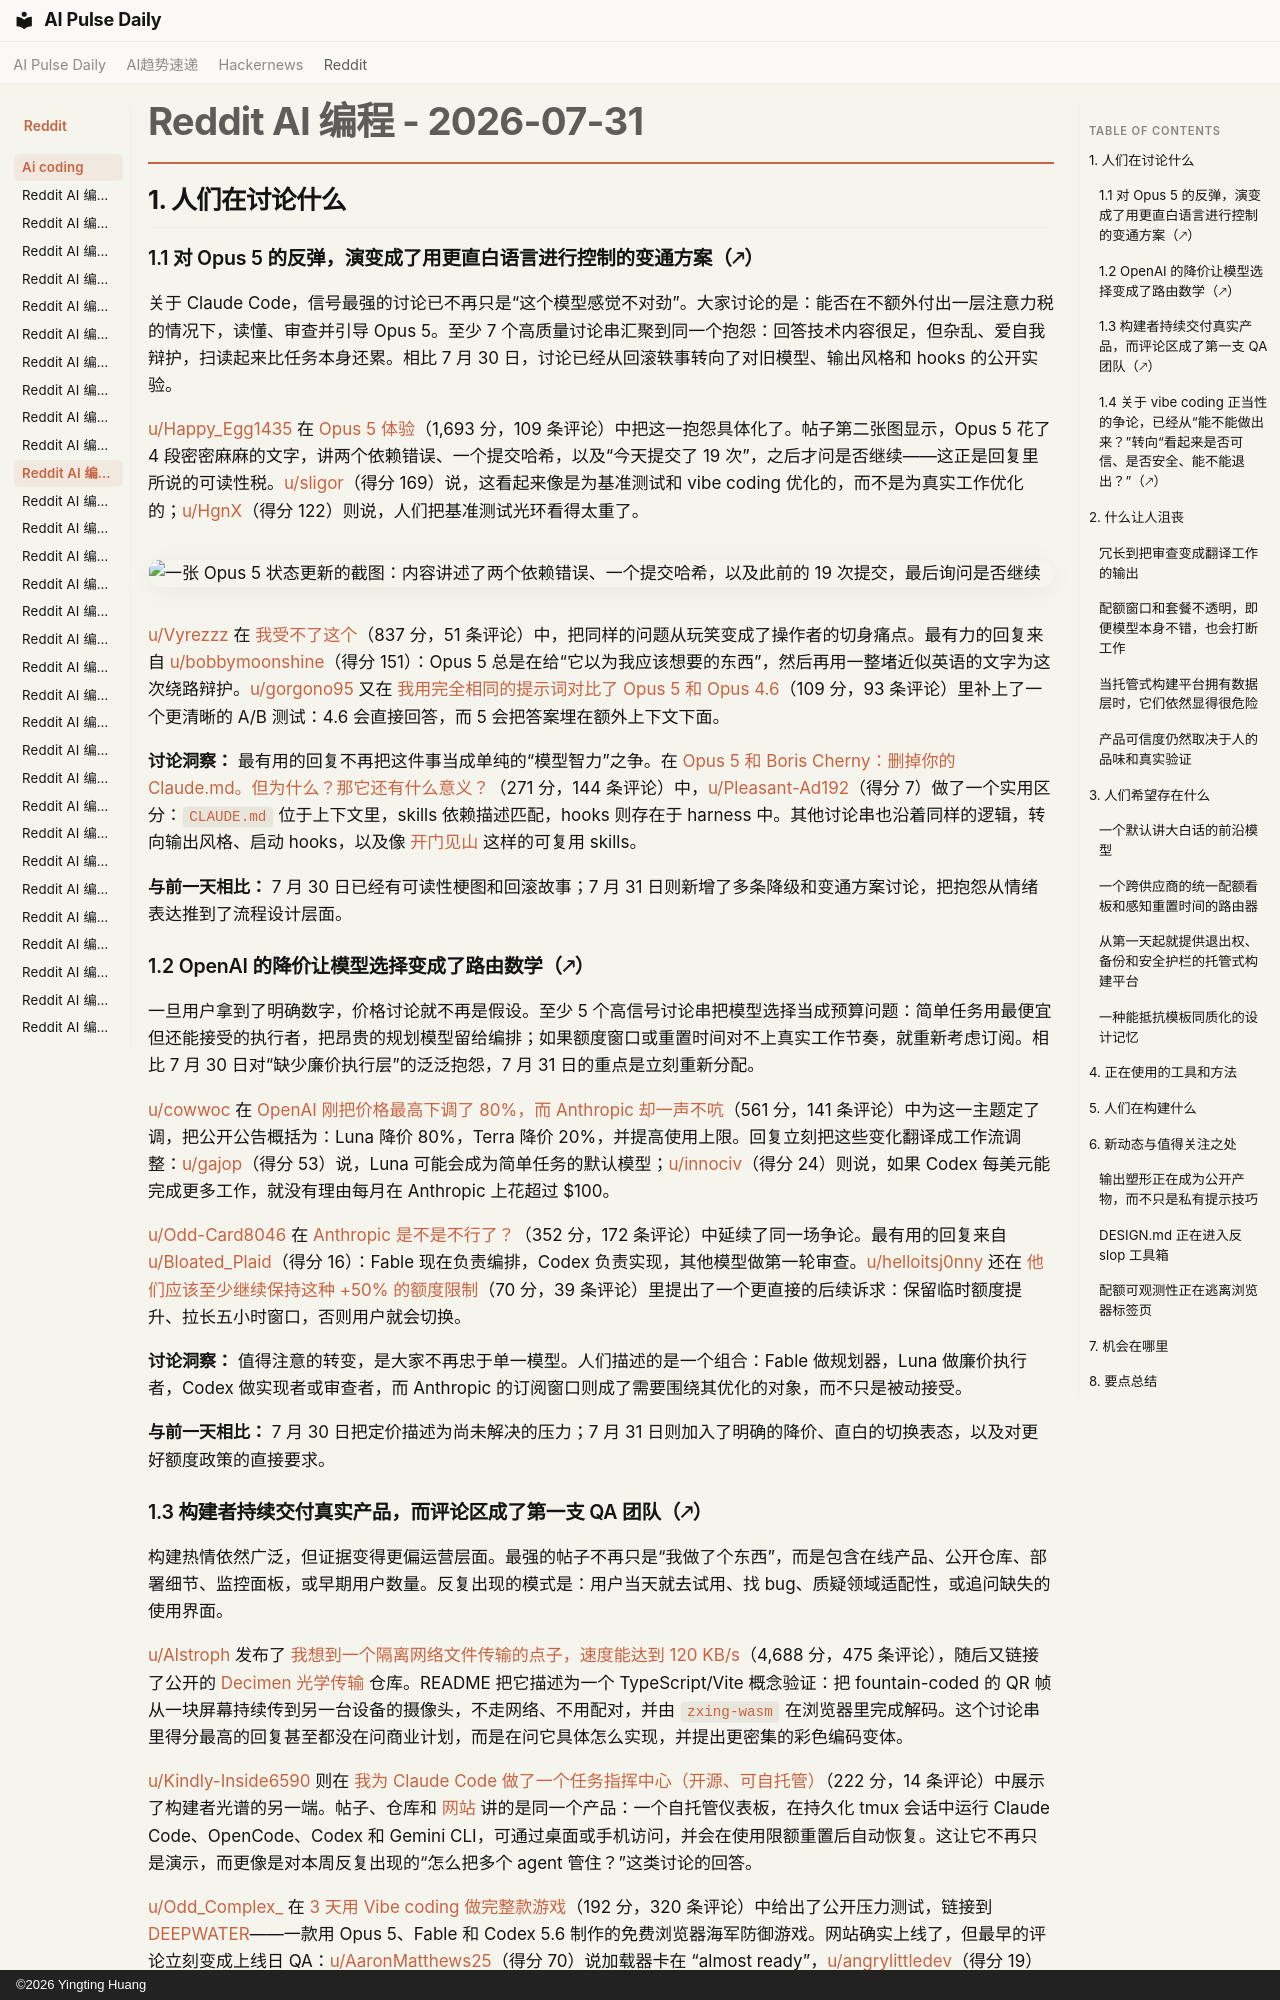

repository: vibewatch/vibewatch.github.io · page: reddit/ai-coding/2026-07-31.zh/index.html · generator: mkdocs · copyright: ©2026 Yingting Huang

# Reddit AI 编程 - 2026-07-31

## 1. 人们在讨论什么

### 1.1 对 Opus 5 的反弹，演变成了用更直白语言进行控制的变通方案（🡕）

关于 Claude Code，信号最强的讨论已不再只是“这个模型感觉不对劲”。大家讨论的是：能否在不额外付出一层注意力税的情况下，读懂、审查并引导 Opus 5。至少 7 个高质量讨论串汇聚到同一个抱怨：回答技术内容很足，但杂乱、爱自我辩护，扫读起来比任务本身还累。相比 7 月 30 日，讨论已经从回滚轶事转向了对旧模型、输出风格和 hooks 的公开实验。

[u/Happy_Egg1435](https://www.reddit.com/user/Happy_Egg1435) 在 [Opus 5 体验](https://www.reddit.com/r/ClaudeCode/comments/1vaj9x3/the_opus_5_experience/)（1,693 分，109 条评论）中把这一抱怨具体化了。帖子第二张图显示，Opus 5 花了 4 段密密麻麻的文字，讲两个依赖错误、一个提交哈希，以及“今天提交了 19 次”，之后才问是否继续——这正是回复里所说的可读性税。[u/sligor](https://www.reddit.com/user/sligor)（得分 169）说，这看起来像是为基准测试和 vibe coding 优化的，而不是为真实工作优化的；[u/HgnX](https://www.reddit.com/user/HgnX)（得分 122）则说，人们把基准测试光环看得太重了。

![一张 Opus 5 状态更新的截图：内容讲述了两个依赖错误、一个提交哈希，以及此前的 19 次提交，最后询问是否继续](https://preview.redd.it/hp5ql8r2tegh1.png?width=1438&format=png&auto=webp&s=0d6fefaa5fa1bc197df28a7ce048edbd424f111e)

[u/Vyrezzz](https://www.reddit.com/user/Vyrezzz) 在 [我受不了这个](https://www.reddit.com/r/ClaudeCode/comments/1vb2fa0/i_hate_this/)（837 分，51 条评论）中，把同样的问题从玩笑变成了操作者的切身痛点。最有力的回复来自 [u/bobbymoonshine](https://www.reddit.com/user/bobbymoonshine)（得分 151）：Opus 5 总是在给“它以为我应该想要的东西”，然后再用一整堵近似英语的文字为这次绕路辩护。[u/gorgono95](https://www.reddit.com/user/gorgono95) 又在 [我用完全相同的提示词对比了 Opus 5 和 Opus 4.6](https://www.reddit.com/r/ClaudeCode/comments/1vbr2hd/i_compared_opus_5_vs_opus_46_on_the_exact_same/)（109 分，93 条评论）里补上了一个更清晰的 A/B 测试：4.6 会直接回答，而 5 会把答案埋在额外上下文下面。

**讨论洞察：** 最有用的回复不再把这件事当成单纯的“模型智力”之争。在 [Opus 5 和 Boris Cherny：删掉你的 Claude.md。但为什么？那它还有什么意义？](https://www.reddit.com/r/ClaudeCode/comments/1val9z5/opus_5_and_boris_cherny_delete_your_claudemd_but/)（271 分，144 条评论）中，[u/Pleasant-Ad192](https://www.reddit.com/user/Pleasant-Ad192)（得分 7）做了一个实用区分：`CLAUDE.md` 位于上下文里，skills 依赖描述匹配，hooks 则存在于 harness 中。其他讨论串也沿着同样的逻辑，转向输出风格、启动 hooks，以及像 [开门见山](https://github.com/SkytheWitcher/brass-tacks) 这样的可复用 skills。

**与前一天相比：** 7 月 30 日已经有可读性梗图和回滚故事；7 月 31 日则新增了多条降级和变通方案讨论，把抱怨从情绪表达推到了流程设计层面。

### 1.2 OpenAI 的降价让模型选择变成了路由数学（🡕）

一旦用户拿到了明确数字，价格讨论就不再是假设。至少 5 个高信号讨论串把模型选择当成预算问题：简单任务用最便宜但还能接受的执行者，把昂贵的规划模型留给编排；如果额度窗口或重置时间对不上真实工作节奏，就重新考虑订阅。相比 7 月 30 日对“缺少廉价执行层”的泛泛抱怨，7 月 31 日的重点是立刻重新分配。

[u/cowwoc](https://www.reddit.com/user/cowwoc) 在 [OpenAI 刚把价格最高下调了 80%，而 Anthropic 却一声不吭](https://www.reddit.com/r/ClaudeCode/comments/1vb8nca/openai_just_cut_prices_by_up_to_80_and_anthropic/)（561 分，141 条评论）中为这一主题定了调，把公开公告概括为：Luna 降价 80%，Terra 降价 20%，并提高使用上限。回复立刻把这些变化翻译成工作流调整：[u/gajop](https://www.reddit.com/user/gajop)（得分 53）说，Luna 可能会成为简单任务的默认模型；[u/innociv](https://www.reddit.com/user/innociv)（得分 24）则说，如果 Codex 每美元能完成更多工作，就没有理由每月在 Anthropic 上花超过 $100。

[u/Odd-Card8046](https://www.reddit.com/user/Odd-Card8046) 在 [Anthropic 是不是不行了？](https://www.reddit.com/r/ClaudeCode/comments/1vb1wto/is_anthropic_cooked/)（352 分，172 条评论）中延续了同一场争论。最有用的回复来自 [u/Bloated_Plaid](https://www.reddit.com/user/Bloated_Plaid)（得分 16）：Fable 现在负责编排，Codex 负责实现，其他模型做第一轮审查。[u/helloitsj0nny](https://www.reddit.com/user/helloitsj0nny) 还在 [他们应该至少继续保持这种 +50% 的额度限制](https://www.reddit.com/r/ClaudeCode/comments/1vb7h98/they_should_keep_the_50_limits_like_this_at_least/)（70 分，39 条评论）里提出了一个更直接的后续诉求：保留临时额度提升、拉长五小时窗口，否则用户就会切换。

**讨论洞察：** 值得注意的转变，是大家不再忠于单一模型。人们描述的是一个组合：Fable 做规划器，Luna 做廉价执行者，Codex 做实现者或审查者，而 Anthropic 的订阅窗口则成了需要围绕其优化的对象，而不只是被动接受。

**与前一天相比：** 7 月 30 日把定价描述为尚未解决的压力；7 月 31 日则加入了明确的降价、直白的切换表态，以及对更好额度政策的直接要求。
